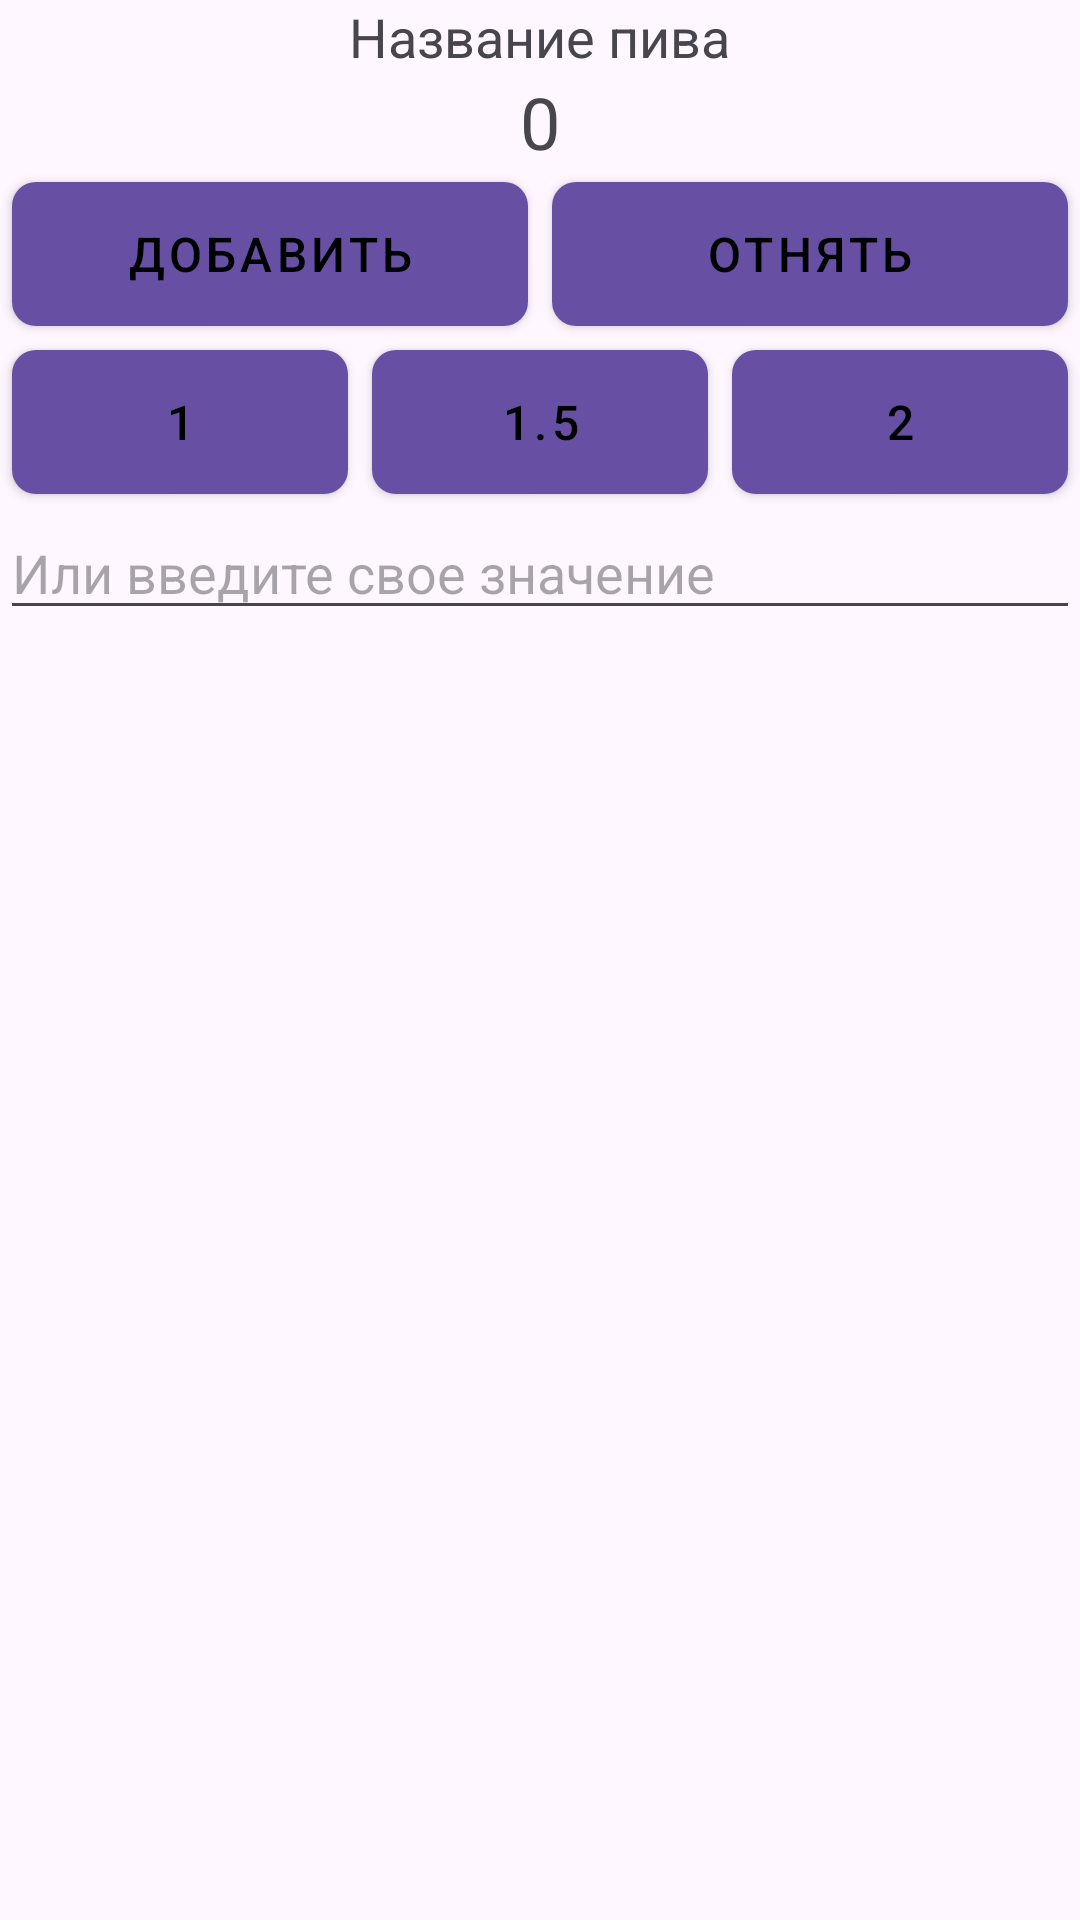

Android layout source for this screen:
<!-- AndroidManifest.xml: application theme Theme.BeerCounter -->
<!-- res/layout/dialog_counter.xml -->
<?xml version="1.0" encoding="utf-8"?>
<LinearLayout xmlns:android="http://schemas.android.com/apk/res/android"
    android:layout_width="match_parent"
    android:layout_height="wrap_content"
    android:orientation="vertical">

    <TextView
        android:id="@+id/beerNameTextView"
        android:layout_width="wrap_content"
        android:layout_height="wrap_content"
        android:layout_gravity="center"
        android:text="Название пива"
        android:textSize="18sp" />

    <TextView
        android:id="@+id/counterTextView"
        android:layout_width="wrap_content"
        android:layout_height="wrap_content"
        android:layout_gravity="center"
        android:text="0"
        android:textSize="24sp" />

    <LinearLayout
        android:layout_width="match_parent"
        android:layout_height="wrap_content"
        android:orientation="horizontal">

        <Button
            android:id="@+id/addButton"
            android:layout_width="0dp"
            android:layout_height="wrap_content"
            android:layout_weight="1"
            android:text="Добавить"
            style="@style/ButtonStyle" />


        <Button
            android:id="@+id/subtractButton"
            android:layout_width="0dp"
            android:layout_height="wrap_content"
            android:layout_weight="1"
            android:text="Отнять"
            style="@style/ButtonStyle" />

    </LinearLayout>

    <LinearLayout
        android:layout_width="match_parent"
        android:layout_height="wrap_content"
        android:orientation="horizontal">

        <Button
            android:id="@+id/predefinedValueButton1"
            android:layout_width="0dp"
            android:layout_height="wrap_content"
            android:layout_weight="1"
            android:text="1"
            style="@style/ButtonStyle" />

        <Button
            android:id="@+id/predefinedValueButton2"
            android:layout_width="0dp"
            android:layout_height="wrap_content"
            android:layout_weight="1"
            android:text="1.5"
            style="@style/ButtonStyle" />

        <Button
            android:id="@+id/predefinedValueButton3"
            android:layout_width="0dp"
            android:layout_height="wrap_content"
            android:layout_weight="1"
            android:text="2"
            style="@style/ButtonStyle" />

    </LinearLayout>

    <EditText
        android:id="@+id/customValueEditText"
        android:layout_width="match_parent"
        android:layout_height="wrap_content"
        android:hint="Или введите свое значение" />

</LinearLayout>
<!-- resources referenced by this layout -->
<resources>
  <style name="ButtonStyle" parent="Widget.MaterialComponents.Button">
          <item name="android:layout_width">wrap_content</item>
          <item name="android:layout_height">wrap_content</item>
          <item name="android:layout_margin">4dp</item>
          <item name="android:textSize">16sp</item>
          <item name="android:background">@drawable/button_background</item>
          <item name="android:textColor">@color/black</item>
      </style>
  <style name="Theme.BeerCounter" parent="Base.Theme.BeerCounter" />
  <!-- drawable button_background (drawable) -->
  <?xml version="1.0" encoding="utf-8"?>
  <selector xmlns:android="http://schemas.android.com/apk/res/android">
      <item android:state_pressed="false">
          <shape>
              <solid android:color="#ffff00" /> 
              <corners android:radius="8dp" /> 
          </shape>
      </item>
      <item android:state_pressed="true">
          <shape>
              <solid android:color="#00FF00" /> 
              <corners android:radius="8dp" /> 
          </shape>
      </item>
  </selector>
  <color name="black">#FF000000</color>
  <style name="Base.Theme.BeerCounter" parent="Theme.Material3.DayNight.NoActionBar">
          
          
      </style>
</resources>
